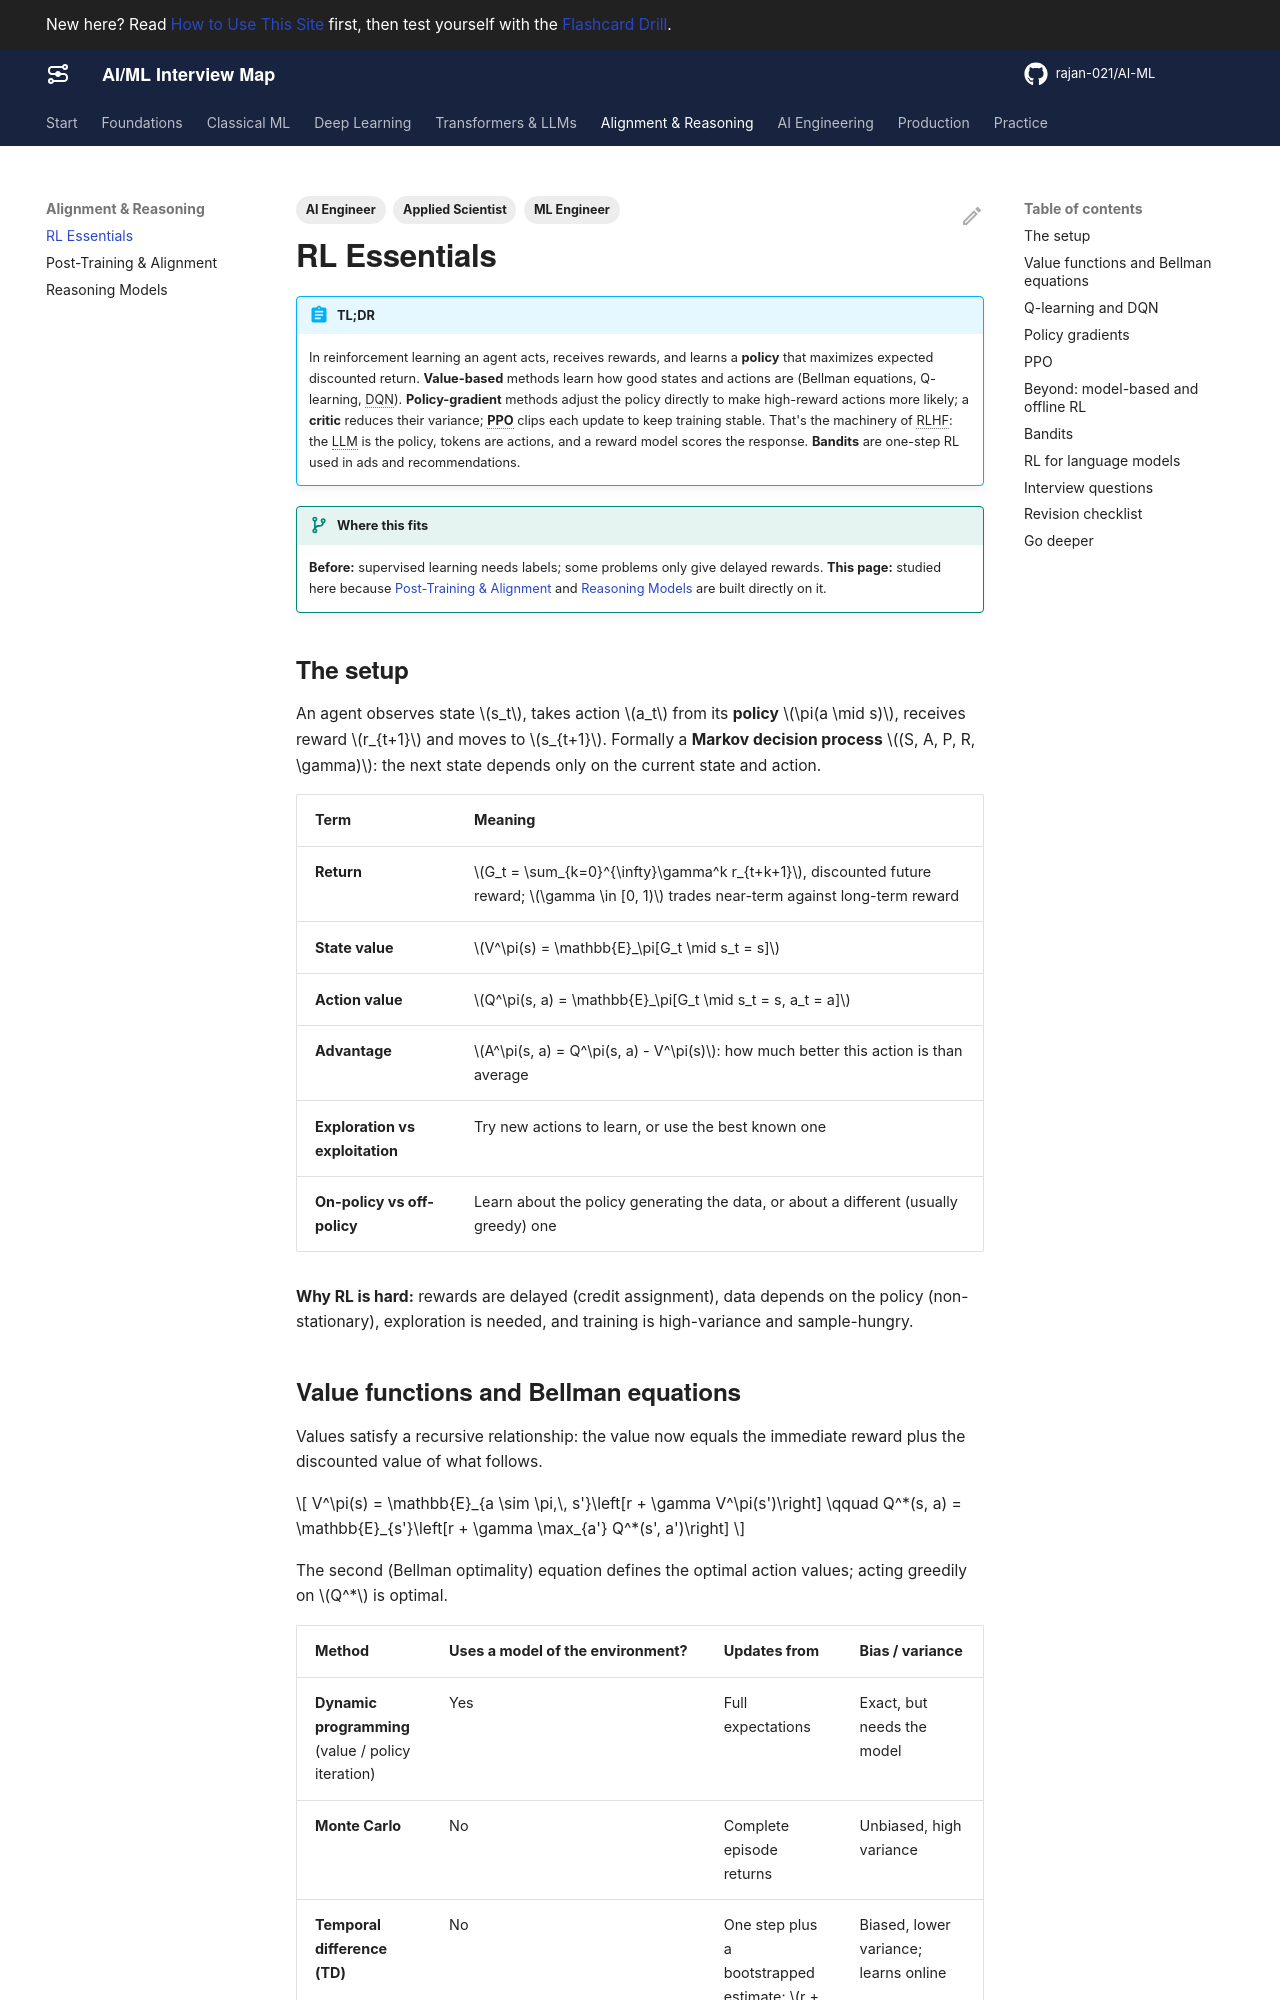

repository: rajan-021/AI-ML · page: alignment/rl-essentials/index.html · generator: mkdocs

---
title: RL Essentials
description: Just enough reinforcement learning for RLHF and reasoning models - MDPs, value functions and Bellman equations, Q-learning and DQN, policy gradients, actor-critic, PPO, and bandits.
act: 4
priority: Medium
tags:
  - Applied Scientist
  - ML Engineer
  - AI Engineer
---

# RL Essentials

!!! abstract "TL;DR"
    In reinforcement learning an agent acts, receives rewards, and learns a **policy** that maximizes expected discounted return. **Value-based** methods learn how good states and actions are (Bellman equations, Q-learning, DQN). **Policy-gradient** methods adjust the policy directly to make high-reward actions more likely; a **critic** reduces their variance; **PPO** clips each update to keep training stable. That's the machinery of RLHF: the LLM is the policy, tokens are actions, and a reward model scores the response. **Bandits** are one-step RL used in ads and recommendations.

!!! evolution "Where this fits"
    **Before:** supervised learning needs labels; some problems only give delayed rewards. **This page:** studied here because [Post-Training & Alignment](post-training.md) and [Reasoning Models](reasoning.md) are built directly on it.

## The setup

An agent observes state $s_t$, takes action $a_t$ from its **policy** $\pi(a \mid s)$, receives reward $r_{t+1}$ and moves to $s_{t+1}$. Formally a **Markov decision process** $(S, A, P, R, \gamma)$: the next state depends only on the current state and action.

| Term | Meaning |
|---|---|
| **Return** | $G_t = \sum_{k=0}^{\infty}\gamma^k r_{t+k+1}$, discounted future reward; $\gamma \in [0, 1)$ trades near-term against long-term reward |
| **State value** | $V^\pi(s) = \mathbb{E}_\pi[G_t \mid s_t = s]$ |
| **Action value** | $Q^\pi(s, a) = \mathbb{E}_\pi[G_t \mid s_t = s, a_t = a]$ |
| **Advantage** | $A^\pi(s, a) = Q^\pi(s, a) - V^\pi(s)$: how much better this action is than average |
| **Exploration vs exploitation** | Try new actions to learn, or use the best known one |
| **On-policy vs off-policy** | Learn about the policy generating the data, or about a different (usually greedy) one |

**Why RL is hard:** rewards are delayed (credit assignment), data depends on the policy (non-stationary), exploration is needed, and training is high-variance and sample-hungry.

## Value functions and Bellman equations

Values satisfy a recursive relationship: the value now equals the immediate reward plus the discounted value of what follows.

$$
V^\pi(s) = \mathbb{E}_{a \sim \pi,\, s'}\left[r + \gamma V^\pi(s')\right]
\qquad
Q^*(s, a) = \mathbb{E}_{s'}\left[r + \gamma \max_{a'} Q^*(s', a')\right]
$$

The second (Bellman optimality) equation defines the optimal action values; acting greedily on $Q^*$ is optimal.

| Method | Uses a model of the environment? | Updates from | Bias / variance |
|---|---|---|---|
| **Dynamic programming** (value / policy iteration) | Yes | Full expectations | Exact, but needs the model |
| **Monte Carlo** | No | Complete episode returns | Unbiased, high variance |
| **Temporal difference (TD)** | No | One step plus a bootstrapped estimate: $r + \gamma V(s')$ | Biased, lower variance; learns online |

## Q-learning and DQN

**Q-learning** (Watkins, 1989) is off-policy TD control:

$$
Q(s, a) \leftarrow Q(s, a) + \alpha\left[r + \gamma \max_{a'} Q(s', a') - Q(s, a)\right]
$$

It learns the optimal Q-values while behaving with an exploratory policy such as **ε-greedy** (random action with probability ε). **SARSA**, the on-policy cousin, uses the action actually taken next, $r + \gamma Q(s', a')$, and learns more cautious policies when exploration is risky.

**DQN** (2013–2015) uses a neural network for $Q$ and played Atari games from pixels. Two tricks made it stable:

- **Experience replay:** store transitions and train on random minibatches, breaking correlations between consecutive samples and reusing data.
- **Target network:** compute targets with a periodically updated copy of the network, so the target doesn't chase itself.
- **Double DQN** reduces the max operator's overestimation bias by choosing actions with one network and evaluating them with the other.

**Limits:** needs a max over actions, so it suits discrete action spaces; generating text (a huge, sequential action space) calls for policy methods.
